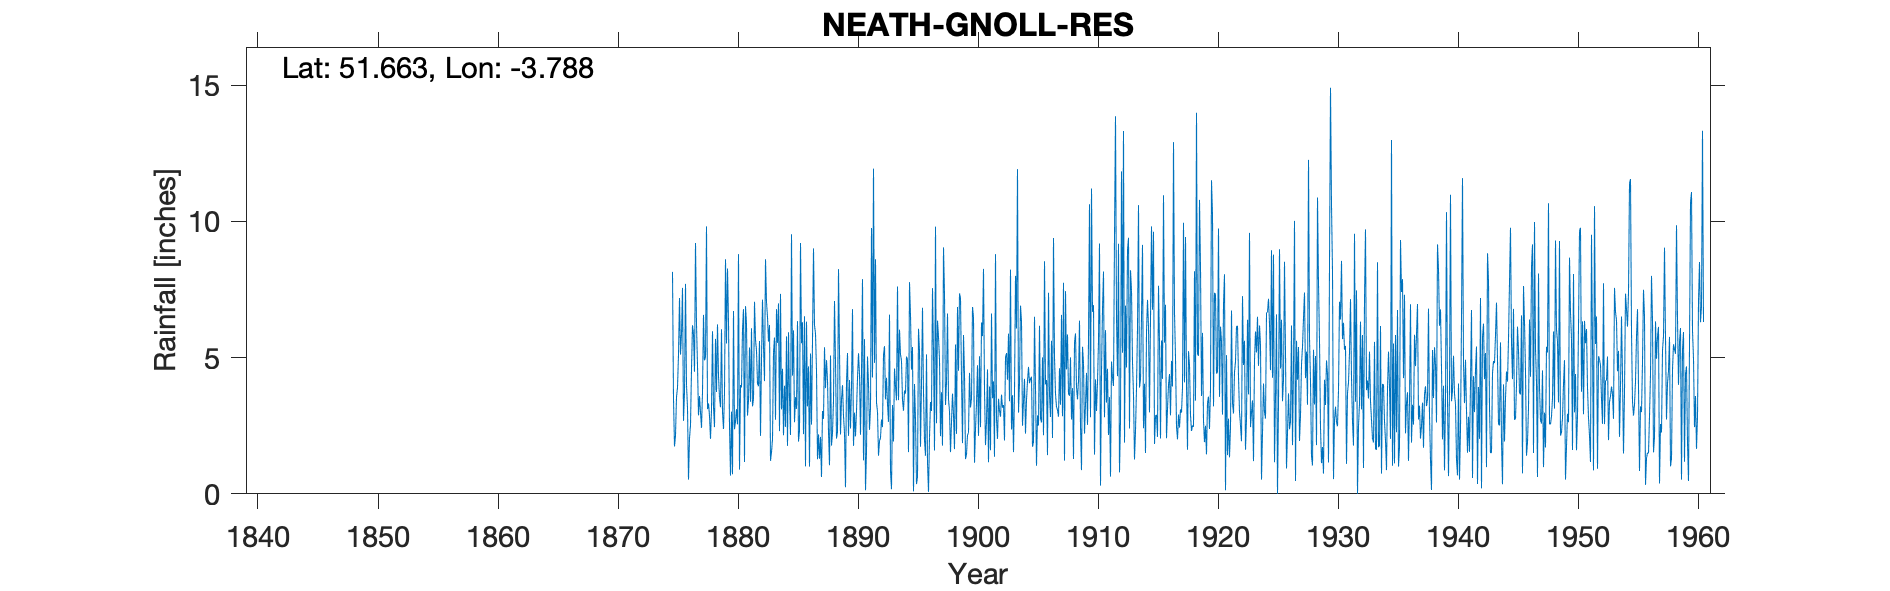

The data file committed next to this chart (first rows):
NEATH GNOLL RES, , , , , , , , , , , , , , , , , , , , , , , 
Grid ref, SS764975, Long, -3.788, Lat, 51.66, Elevation, 204, ft, , , , , , , , , , , , , , , 
Station no, 4044, , , , , , , , , , , , , , , , , , , , , , 
, 1870, 1871, 1872, 1873, 1874, 1875, 1876, 1877, 1878, 1879, 1880, 1881, 1882, 1883, 1884, 1885, 1886, 1887, 1888, 1889, 1890, 1891, 1892
January, , , , , , 8.15, 3.72, 6.23, 3.32, 3.18, 0.72, 1.17, 5.25, 5.59, 7.34, 4.34, 6.52, 4.53, 2.28, 2.18, 6.78, 5.68, 3.35
February, , , , , , 3.48, 7.71, 4.71, 2.86, 6.04, 6.71, 6.89, 4.05, 6.2, 3.1, 6, 1.01, 1.27, 1.05, 3.46, 1.76, 0.13, 3.02
March, , , , , , 1.74, 3.98, 2.88, 2.02, 3, 2.37, 6.24, 3.95, 1.21, 4.59, 2.63, 6.32, 2.18, 5.08, 3.99, 2.98, 1.57, 1.4
April, , , , , , 2.15, 3.17, 3.59, 3.09, 2.38, 2.66, 2.87, 5.61, 1.53, 2.15, 3.55, 3.21, 1.29, 1.77, 2.86, 2.11, 5.04, 1.94
May, , , , , , 3.55, 0.52, 3, 5.97, 3.71, 3.11, 3.43, 2.13, 2.01, 3.97, 3.12, 4.68, 2.09, 2.24, 2.24, 3.05, 4.03, 2.06
June, , , , , , 3.9, 2.04, 2.42, 3.17, 8.61, 2.55, 5.37, 4.94, 5.19, 2.46, 6.34, 1, 0.62, 3.43, 0.24, 4.25, 2.35, 2.73
July, , , , , , 5.12, 2.52, 3.75, 2.45, 5.52, 8.8, 3.38, 7.13, 5.74, 5.78, 1.92, 5.15, 3.04, 7.08, 4.08, 5.16, 3.16, 2.45
August, , , , , , 7.19, 4.59, 6.57, 5.69, 8.27, 0.89, 6.08, 5.42, 2.72, 1.76, 2.33, 2.54, 2.75, 4.86, 5.17, 4.4, 9.76, 5.1
September, , , , , , 5.11, 6.19, 4.9, 3.74, 6.32, 3.99, 3.21, 4.14, 6.78, 5.93, 9.21, 5.61, 5.38, 2.03, 2.13, 2.17, 4.27, 5.42
October, , , , , , 5.87, 5.87, 4.99, 6.22, 2.49, 3.91, 3.48, 8.61, 5.54, 3.51, 5.53, 9.01, 3.88, 2.29, 4.18, 4.47, 11.94, 3.47
November, , , , , , 7.56, 4.48, 9.82, 4.33, 0.67, 6.04, 7.05, 7.04, 6.99, 2.16, 6.3, 6.18, 4.91, 8.25, 2.4, 7.88, 4.81, 4.26
December, , , , , , 2.68, 9.21, 3.11, 3.54, 3.02, 6.78, 5.67, 6.49, 2.3, 9.53, 2.19, 5.89, 4.17, 5.22, 3.91, 1.23, 8.61, 3.3
Total, , , , , , 56.5, 54, 55.97, 46.4, 53.21, 48.53, 54.84, 64.76, 51.8, 52.28, 53.46, 57.12, 36.11, 45.58, 36.84, 46.24, 61.35, 38.5
